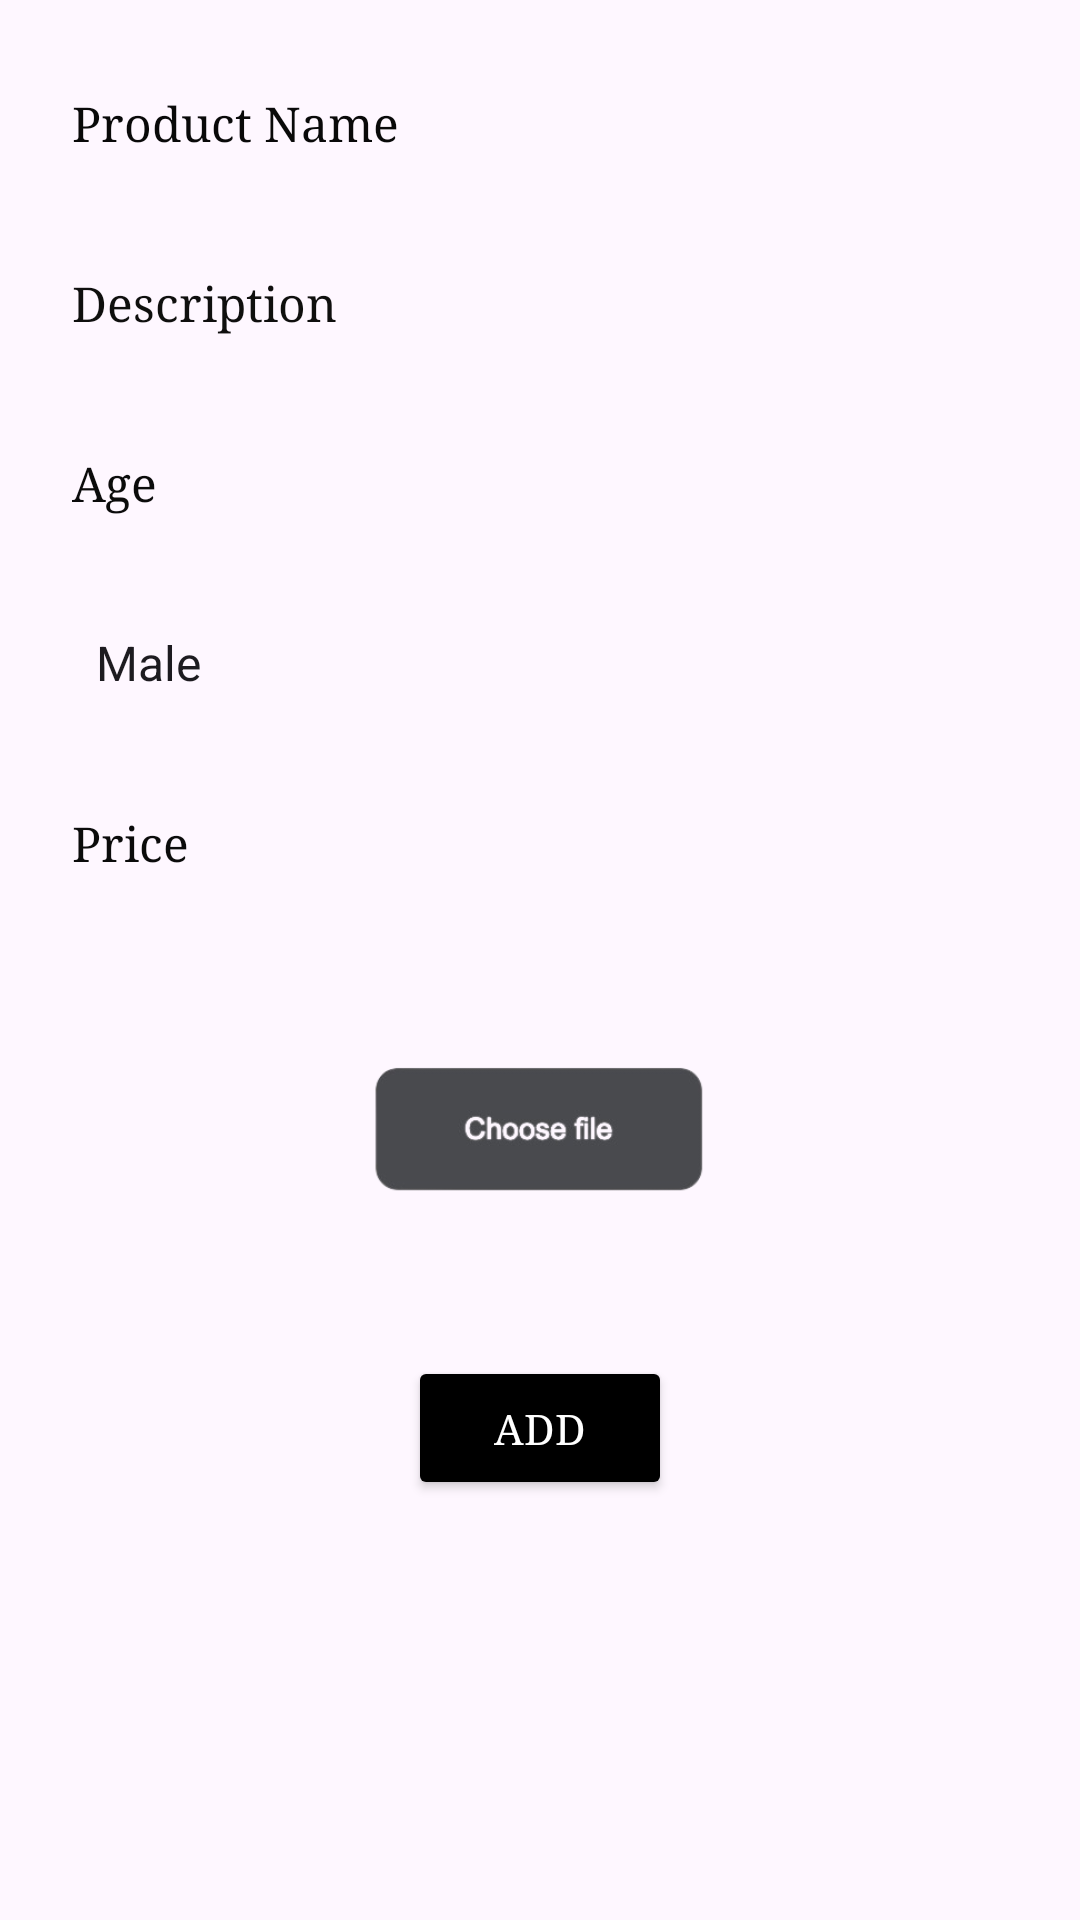

Layout XML and referenced resources for this Android screen:
<!-- AndroidManifest.xml: application theme Theme.dog -->
<!-- res/layout/activity_add_product.xml -->
<LinearLayout xmlns:android="http://schemas.android.com/apk/res/android"
    xmlns:app="http://schemas.android.com/apk/res-auto"
    android:layout_width="match_parent"
    android:layout_height="match_parent"


    android:orientation="vertical"
    android:padding="16dp">

    <EditText
        android:id="@+id/editTextPetName"
        android:layout_width="match_parent"
        android:layout_height="50dp"
        android:background="@null"
        android:fontFamily="serif"
        android:hint="Product Name"
        android:padding="8dp"
        android:textColor="#0B0B0B"
        android:textColorHighlight="#FF9800"
        android:textColorHint="#090909"
        android:textSize="16sp" />

    <EditText
        android:id="@+id/editTextDescription"
        android:layout_width="match_parent"
        android:layout_height="50dp"
        android:layout_marginTop="10dp"
        android:background="@null"
        android:fontFamily="serif"
        android:hint="Description"
        android:padding="8dp"
        android:textColorHint="#0F0F0E"
        android:textSize="16sp" />

    <EditText
        android:id="@+id/editTextAge"
        android:layout_width="match_parent"
        android:layout_height="50dp"
        android:layout_marginTop="10dp"
        android:background="@null"
        android:fontFamily="serif"
        android:hint="Age"
        android:inputType="number"
        android:padding="8dp"
        android:textColorHint="#0B0B0B"
        android:textSize="16sp" />

    <Spinner
        android:id="@+id/spinnerSex"
        android:layout_width="match_parent"
        android:layout_height="50dp"
        android:layout_marginTop="10dp"
        android:background="@null"
        android:entries="@array/gender_array"
        android:hint="Select Sex"
        android:padding="8dp" />


    <EditText
        android:id="@+id/editTextNote"
        android:layout_width="match_parent"
        android:layout_height="50dp"
        android:layout_marginTop="10dp"
        android:background="@null"
        android:fontFamily="serif"
        android:hint="Price"
        android:inputType="number"
        android:padding="8dp"
        android:textColorHint="#0B0B0B"
        android:textSize="16sp" />

    <ImageView
        android:id="@+id/petImageView"
        android:layout_width="120dp"
        android:layout_height="120dp"
        android:layout_gravity="center"
        android:layout_marginTop="10dp"
        android:src="@drawable/choice" />

    <Button
        android:id="@+id/buttonRedirect"
        android:layout_width="wrap_content"
        android:layout_height="wrap_content"
        android:layout_gravity="center_horizontal"
        android:layout_marginTop="16dp"
        android:backgroundTint="#000000"
        android:fontFamily="serif"
        android:onClick="onRedirectClicked"
        android:text="Add"
        android:textColor="#FFFFFF"
        app:cornerRadius="8dp" />
</LinearLayout>
<!-- resources referenced by this layout -->
<resources>
  <string-array name="gender_array">
          <item>Male</item>
          <item>Female</item>
          <item>Both</item>
      </string-array>
  <!-- drawable choice: png bitmap (drawable, 14381 bytes) -->
  <style name="Theme.dog" parent="Base.Theme.dog" />
  <style name="Base.Theme.dog" parent="Theme.Material3.Light.NoActionBar">
          
          <item name="colorPrimary">@color/green</item>
      </style>
  <color name="green">#072e33</color>
</resources>
